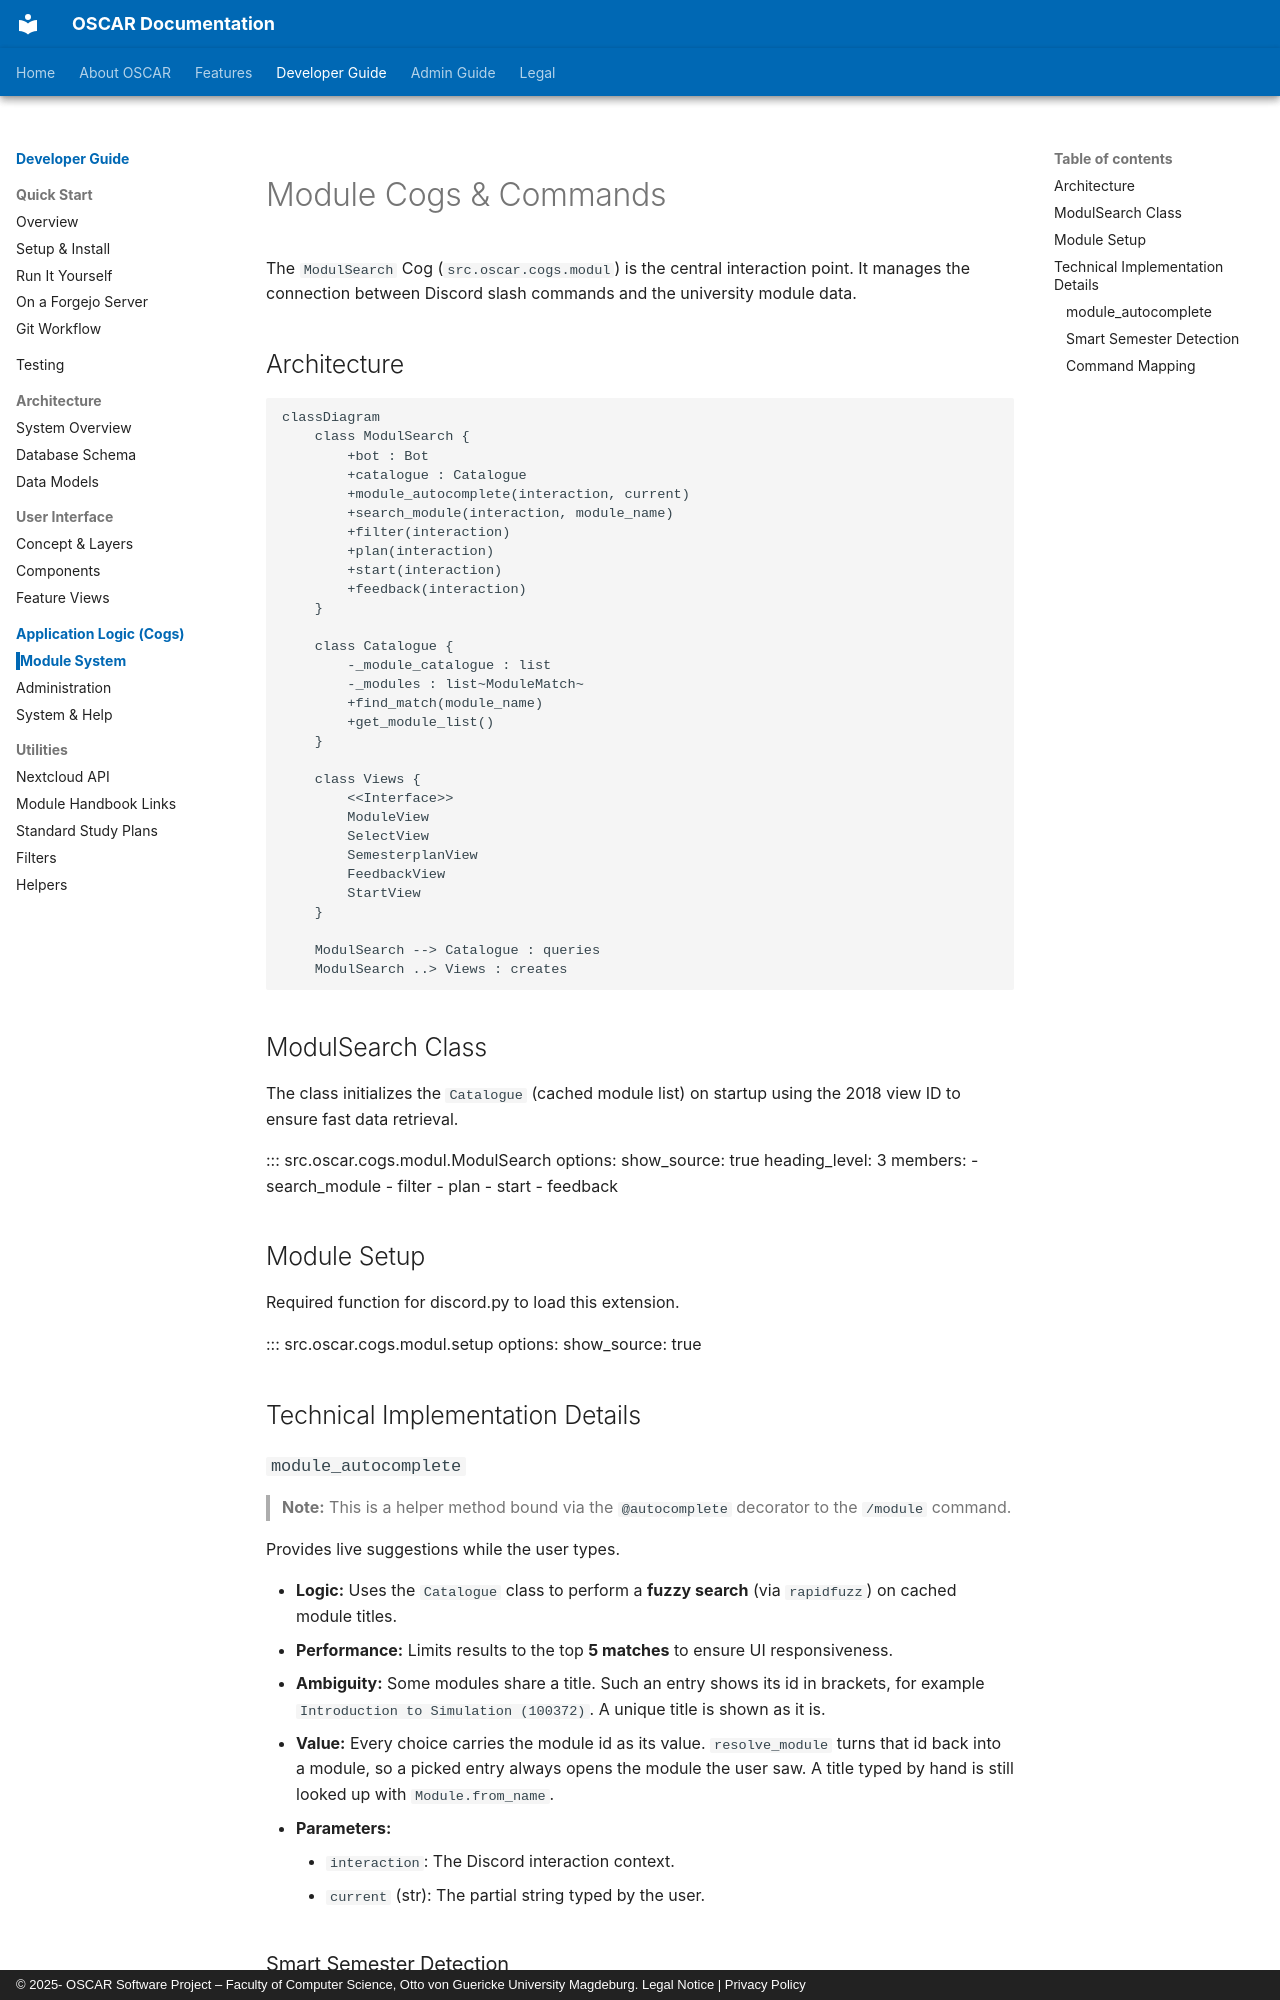

repository: emin-girimhanov/oscar-discord-bot · page: developer/cogs/module/index.html · generator: mkdocs · copyright: © 2025- OSCAR Software Project – Faculty of Computer Science, Otto von Guericke University Magdeburg. Legal Notice | Privacy Policy

# Module Cogs & Commands

The `ModulSearch` Cog (`src.oscar.cogs.modul`) is the central interaction point. It manages the connection between Discord slash commands and the university module data.

## Architecture

```mermaid
classDiagram
    class ModulSearch {
        +bot : Bot
        +catalogue : Catalogue
        +module_autocomplete(interaction, current)
        +search_module(interaction, module_name)
        +filter(interaction)
        +plan(interaction)
        +start(interaction)
        +feedback(interaction)
    }

    class Catalogue {
        -_module_catalogue : list
        -_modules : list~ModuleMatch~
        +find_match(module_name)
        +get_module_list()
    }

    class Views {
        <<Interface>>
        ModuleView
        SelectView
        SemesterplanView
        FeedbackView
        StartView
    }

    ModulSearch --> Catalogue : queries
    ModulSearch ..> Views : creates
```

## ModulSearch Class

The class initializes the `Catalogue` (cached module list) on startup using the 2018 view ID to ensure fast data retrieval.

::: src.oscar.cogs.modul.ModulSearch
    options:
        show_source: true
        heading_level: 3
        members:
            - search_module
            - filter
            - plan
            - start
            - feedback

## Module Setup

Required function for discord.py to load this extension.

::: src.oscar.cogs.modul.setup
    options:
        show_source: true

## Technical Implementation Details

### `module_autocomplete`
> **Note:** This is a helper method bound via the `@autocomplete` decorator to the `/module` command.

Provides live suggestions while the user types.

* **Logic:** Uses the `Catalogue` class to perform a **fuzzy search** (via `rapidfuzz`) on cached module titles.
* **Performance:** Limits results to the top **5 matches** to ensure UI responsiveness.
* **Ambiguity:** Some modules share a title. Such an entry shows its id in brackets, for example `Introduction to Simulation (100372)`. A unique title is shown as it is.
* **Value:** Every choice carries the module id as its value. `resolve_module` turns that id back into a module, so a picked entry always opens the module the user saw. A title typed by hand is still looked up with `Module.from_name`.
* **Parameters:**
    * `interaction`: The Discord interaction context.
    * `current` (str): The partial string typed by the user.
